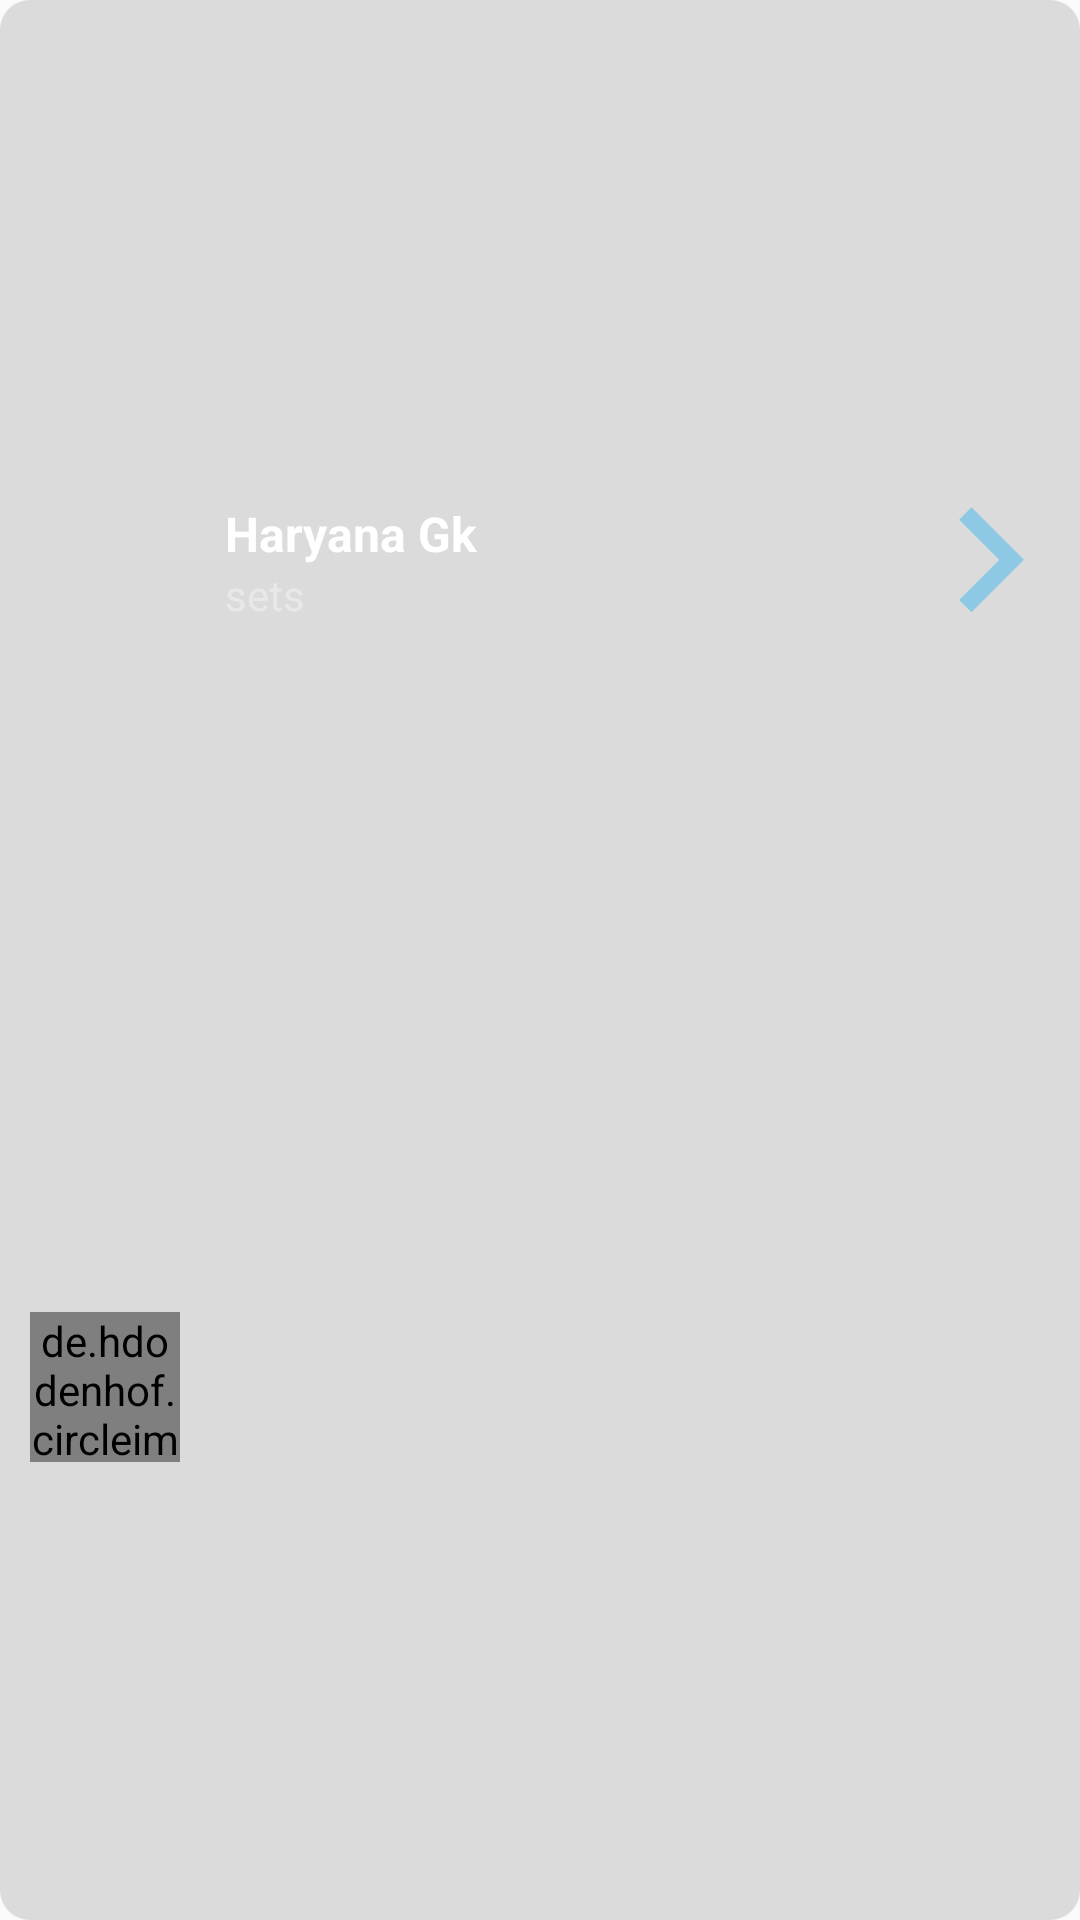

Android layout source for this screen:
<!-- AndroidManifest.xml: application theme AppTheme -->
<!-- res/layout/category_item.xml -->
<?xml version="1.0" encoding="utf-8"?>
<RelativeLayout xmlns:android="http://schemas.android.com/apk/res/android"
    xmlns:app="http://schemas.android.com/apk/res-auto"
    android:layout_width="match_parent"
    android:layout_height="wrap_content"
    android:orientation="vertical"
    android:background="@drawable/category_bg"
    android:gravity="center_vertical"
    android:padding="10dp"
    android:layout_marginBottom="10dp">

    <de.hdodenhof.circleimageview.CircleImageView
        android:id="@+id/circle_image_itemView"
        android:layout_width="50dp"
        android:layout_height="50dp"
        android:src="@drawable/ic_facebook"
        android:layout_centerVertical="true"
        app:civ_border_color="@color/colorWhite"
        app:civ_border_width="1dp" />

    <LinearLayout
        android:id="@+id/layout_afterFbLogo"
        android:layout_toEndOf="@id/circle_image_itemView"
        android:layout_toStartOf="@id/layout_after_textCategory"
        android:layout_width="wrap_content"
        android:layout_height="70dp"
        android:layout_marginStart="15dp"
        android:gravity="center_vertical"
        android:orientation="vertical">

        <TextView
            android:id="@+id/tv_category_itemView"
            android:layout_width="wrap_content"
            android:layout_height="wrap_content"
            android:text="@string/haryana_gk"
            android:textColor="@color/colorWhite"
            android:textSize="16sp"
            android:textStyle="bold" />

        <TextView
            android:id="@+id/tv_sets_itemView"
            android:layout_width="wrap_content"
            android:layout_height="wrap_content"
            android:text="@string/sets"
            android:textColor="@color/colorSets" />

    </LinearLayout>

    <LinearLayout
        android:id="@+id/layout_after_textCategory"
        android:layout_alignParentEnd="true"
        android:layout_width="wrap_content"
        android:layout_height="wrap_content"
        android:layout_marginStart="15dp">

        <ImageView
            android:layout_width="70dp"
            android:layout_height="70dp"
            android:layout_marginEnd="-15dp"
            android:contentDescription="@null"
            android:src="@drawable/ic_arrow_right" />

    </LinearLayout>


</RelativeLayout>
<!-- resources referenced by this layout -->
<resources>
  <color name="colorSets">#60FFFFFF</color>
  <color name="colorWhite">#FFFFFF</color>
  <!-- drawable category_bg (drawable) -->
  <?xml version="1.0" encoding="utf-8"?>
  <selector xmlns:android="http://schemas.android.com/apk/res/android">
      <item>
          <shape android:shape="rectangle">
  
              <solid
                  android:color="@color/eightPercent"/>
  
              <corners
                  android:radius="10dp"/>
  
          </shape>
      </item>
  </selector>
  <!-- drawable ic_arrow_right (drawable) -->
  <vector android:height="24dp" android:tint="#5C03A9F4"
      android:viewportHeight="24.0" android:viewportWidth="24.0"
      android:width="24dp" xmlns:android="http://schemas.android.com/apk/res/android">
      <path android:fillColor="#FF000000" android:pathData="M8.59,16.34l4.58,-4.59 -4.58,-4.59L10,5.75l6,6 -6,6z"/>
  </vector>
  <string name="haryana_gk">Haryana Gk</string>
  <string name="sets">sets</string>
  <style name="AppTheme" parent="Theme.AppCompat.Light.NoActionBar">
          
          <item name="colorPrimary">@color/colorPrimary</item>
          <item name="colorPrimaryDark">@color/colorPrimaryDark</item>
          <item name="colorAccent">@color/colorAccent</item>
      </style>
  <color name="eightPercent">#20000000</color>
  <color name="colorPrimary">#001685</color>
  <color name="colorPrimaryDark">#221463</color>
  <color name="colorAccent">#74F362</color>
</resources>
